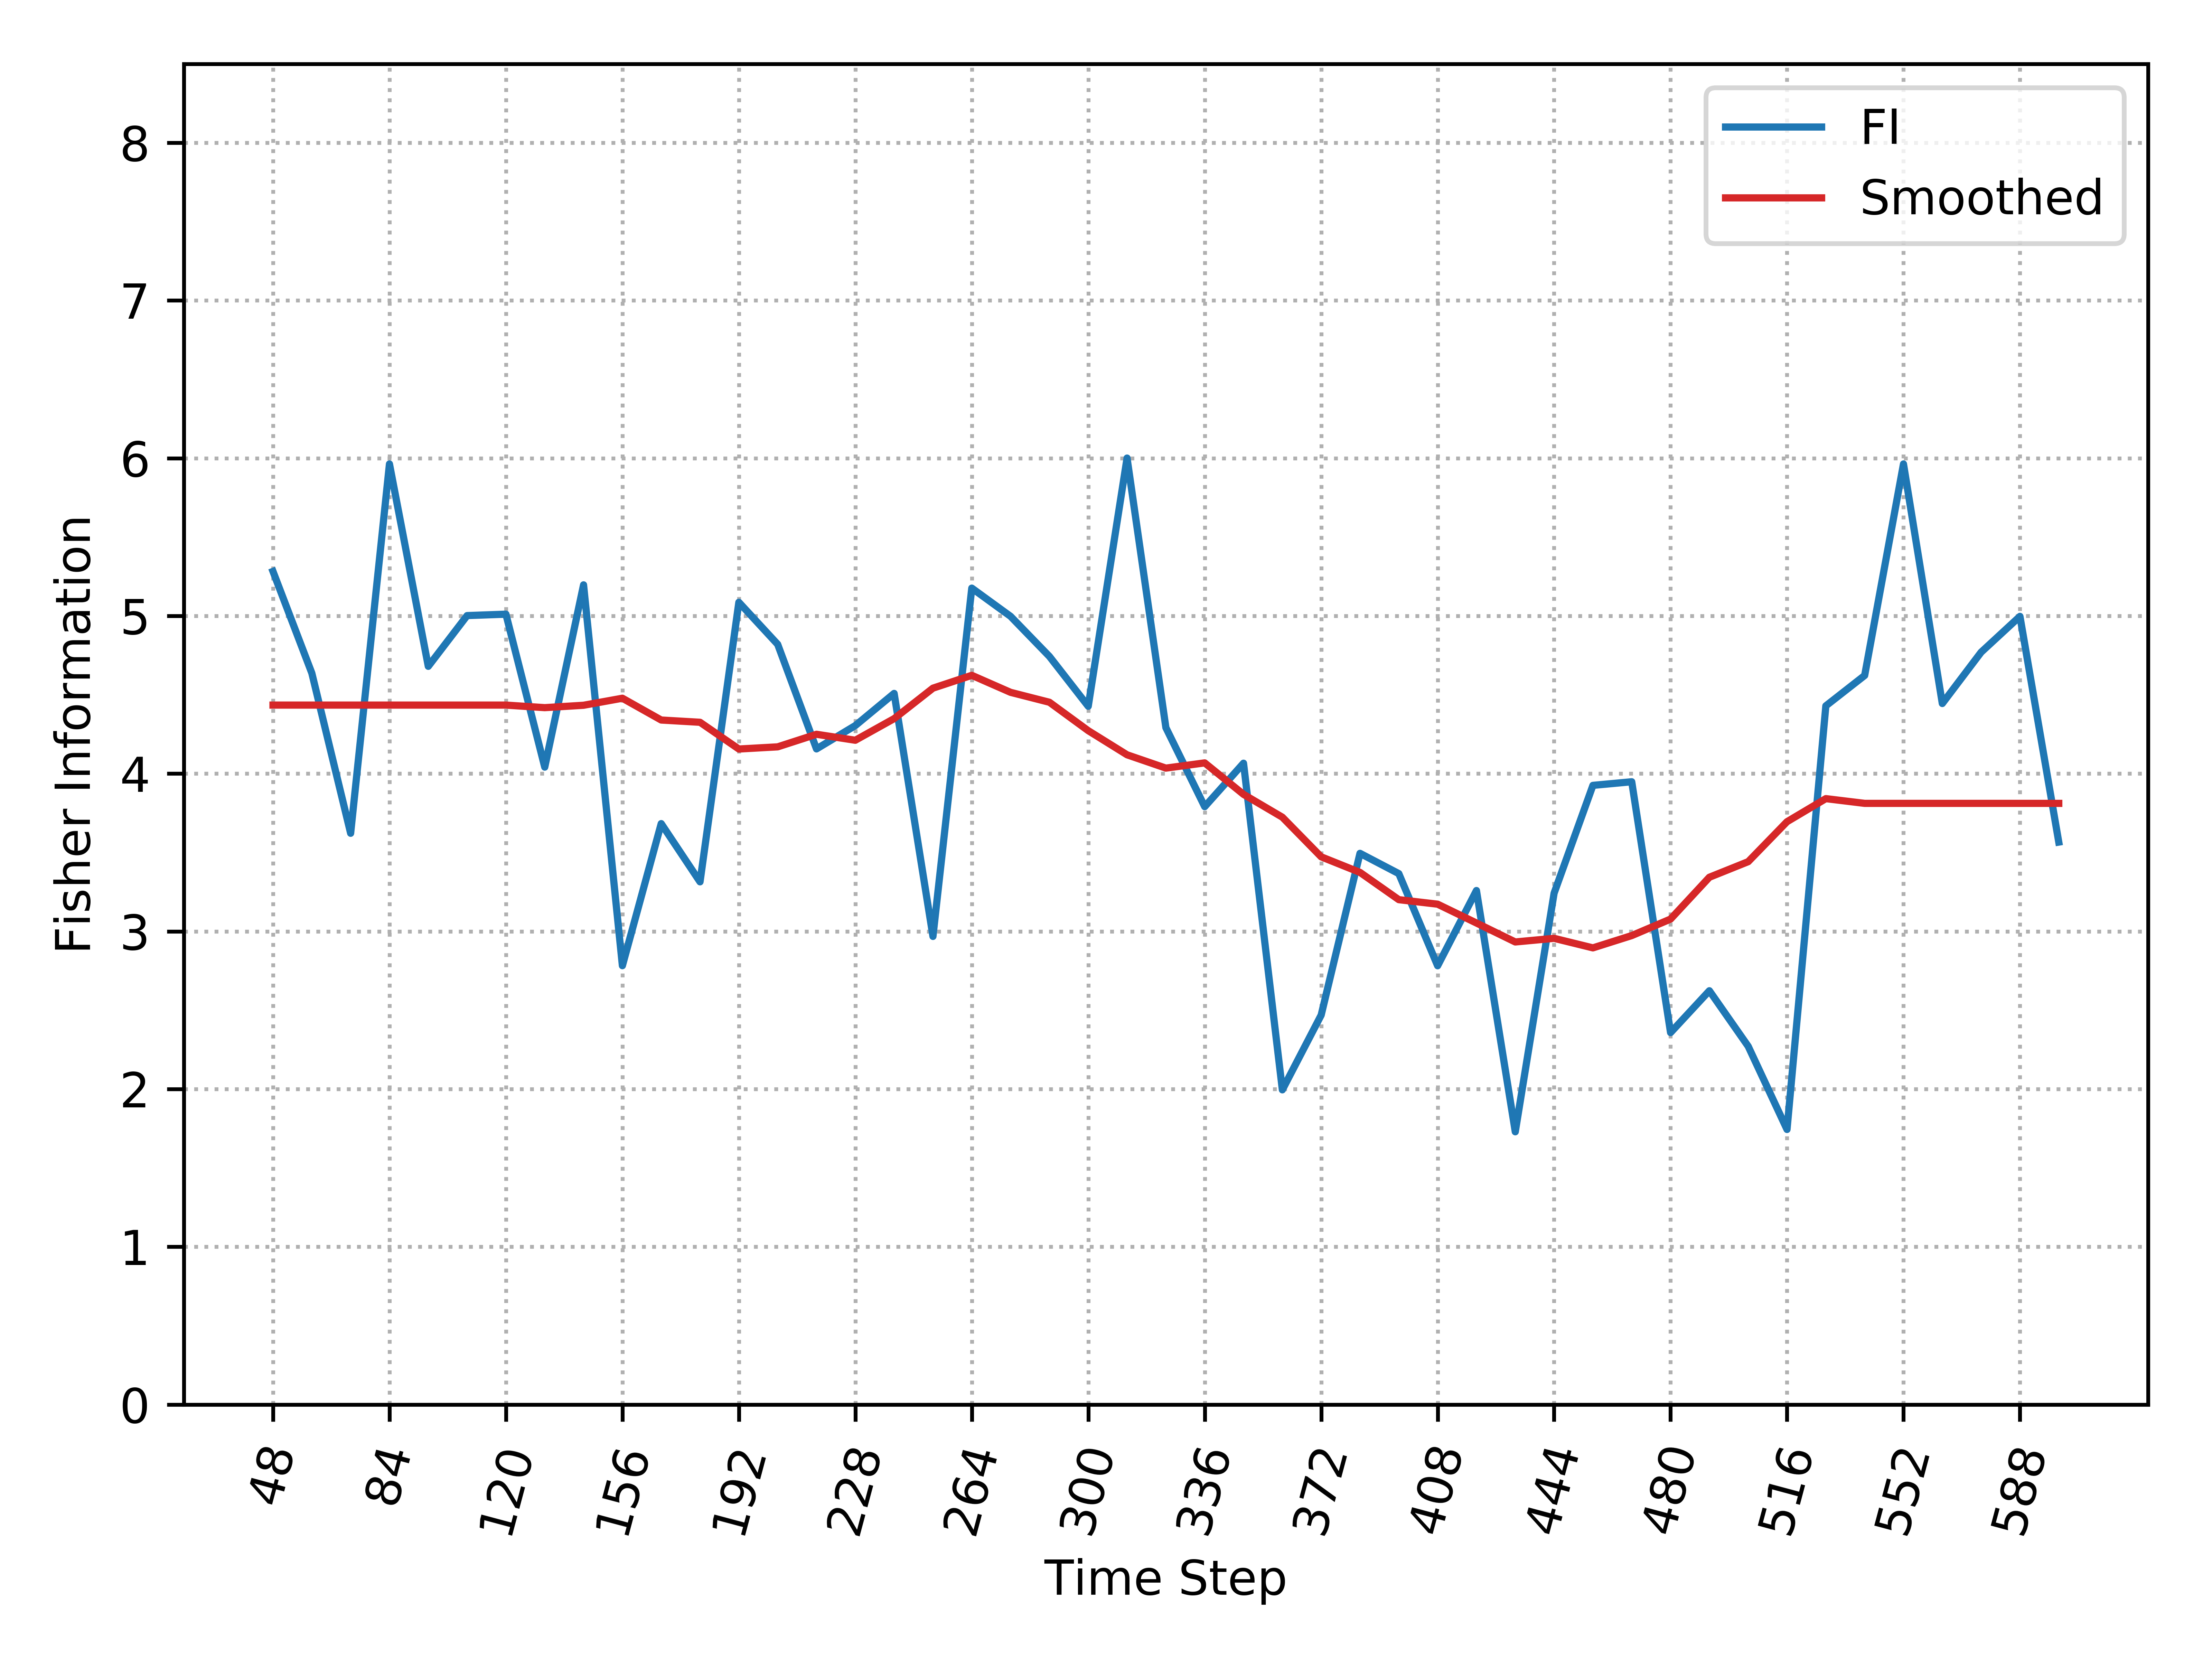

Source data for this figure (header and first rows):
, Time_Step, FI, Smooth_FI
0, 48, 5.282, 4.435
1, 60, 4.638, 4.435
2, 72, 3.622, 4.435
3, 84, 5.964, 4.435
4, 96, 4.681, 4.435
5, 108, 5.002, 4.435
6, 120, 5.011, 4.435
7, 132, 4.041, 4.419
8, 144, 5.197, 4.434
9, 156, 2.783, 4.478
10, 168, 3.683, 4.34
11, 180, 3.314, 4.326
12, 192, 5.087, 4.156
13, 204, 4.82, 4.17
14, 216, 4.157, 4.25
15, 228, 4.305, 4.212
16, 240, 4.509, 4.349
17, 252, 2.968, 4.542
18, 264, 5.176, 4.624
19, 276, 4.997, 4.516
20, 288, 4.743, 4.453
21, 300, 4.427, 4.273
22, 312, 6.001, 4.12
23, 324, 4.292, 4.035
24, 336, 3.791, 4.068
25, 348, 4.066, 3.869
26, 360, 1.995, 3.724
27, 372, 2.469, 3.473
28, 384, 3.495, 3.374
29, 396, 3.366, 3.201
30, 408, 2.782, 3.173
31, 420, 3.259, 3.053
32, 432, 1.729, 2.933
33, 444, 3.242, 2.956
34, 456, 3.926, 2.896
35, 468, 3.949, 2.973
36, 480, 2.358, 3.078
37, 492, 2.624, 3.343
38, 504, 2.271, 3.442
39, 516, 1.744, 3.695
40, 528, 4.43, 3.842
41, 540, 4.623, 3.812
42, 552, 5.964, 3.812
43, 564, 4.445, 3.812
44, 576, 4.77, 3.812
45, 588, 4.997, 3.812
46, 600, 3.566, 3.812
